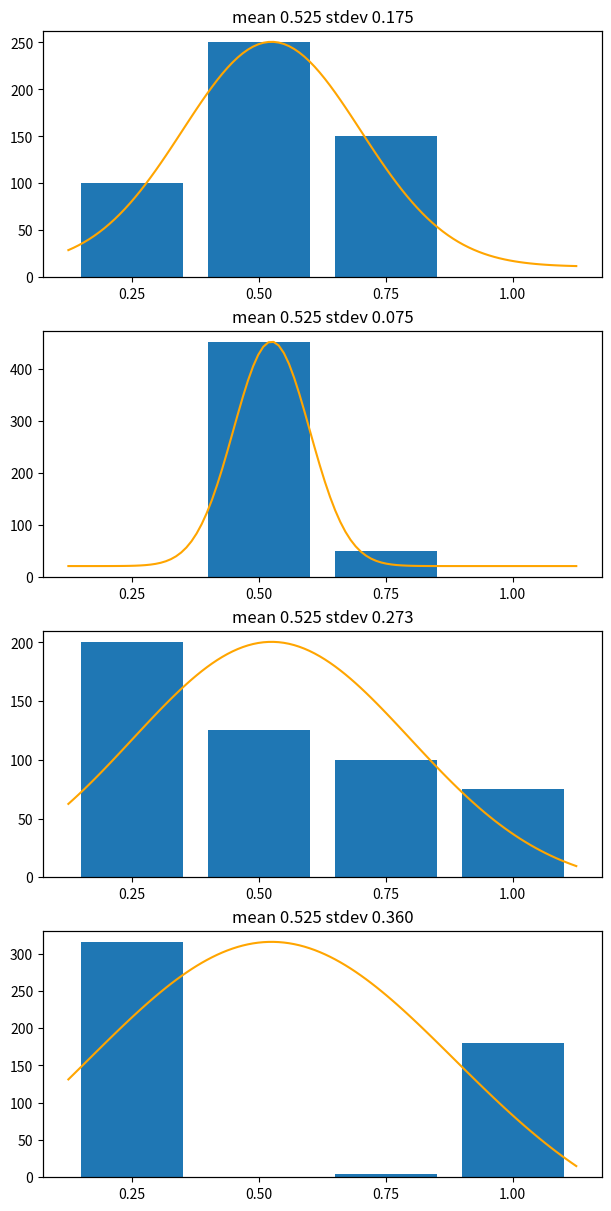

The matplotlib source for this figure:
from matplotlib import pyplot
import numpy as np
from statistics import mean, stdev
import scipy.stats as stats

bin_counts = [
    ( 100, 250, 150, 0 ),
    ( 0, 450, 50, 0 ),
    ( 200, 125, 100, 75 ),
    ( 315, 0, 5, 180 ),
]

fig = pyplot.figure(layout='constrained', figsize=(6,12))
axs = fig.subplots(len(bin_counts))

for ax, bins in zip(axs, bin_counts):
    weights = [ i/len(bins) for i in range(1,len(bins)+1) ]

    ax.bar(weights, bins, width=1/(len(bins)+1))
    ax.set_xticks(weights)

    nums = [
        ww
        for n, w in zip(bins, weights)
        for ww in [ w ] * n
    ]

    mu = mean(nums)
    sigma = stdev(nums)

    ax.set_title("mean %.3f stdev %.3f" % (mu, sigma))
    ax2 = ax.twinx()
    ax2.yaxis.set_ticks([])
    x = np.linspace(0.125, 1.125, 100)
    ax2.plot(x, stats.norm.pdf(x, mu, sigma), color='orange')


#pyplot.show()
pyplot.savefig("bins.svg", bbox_inches="tight")
